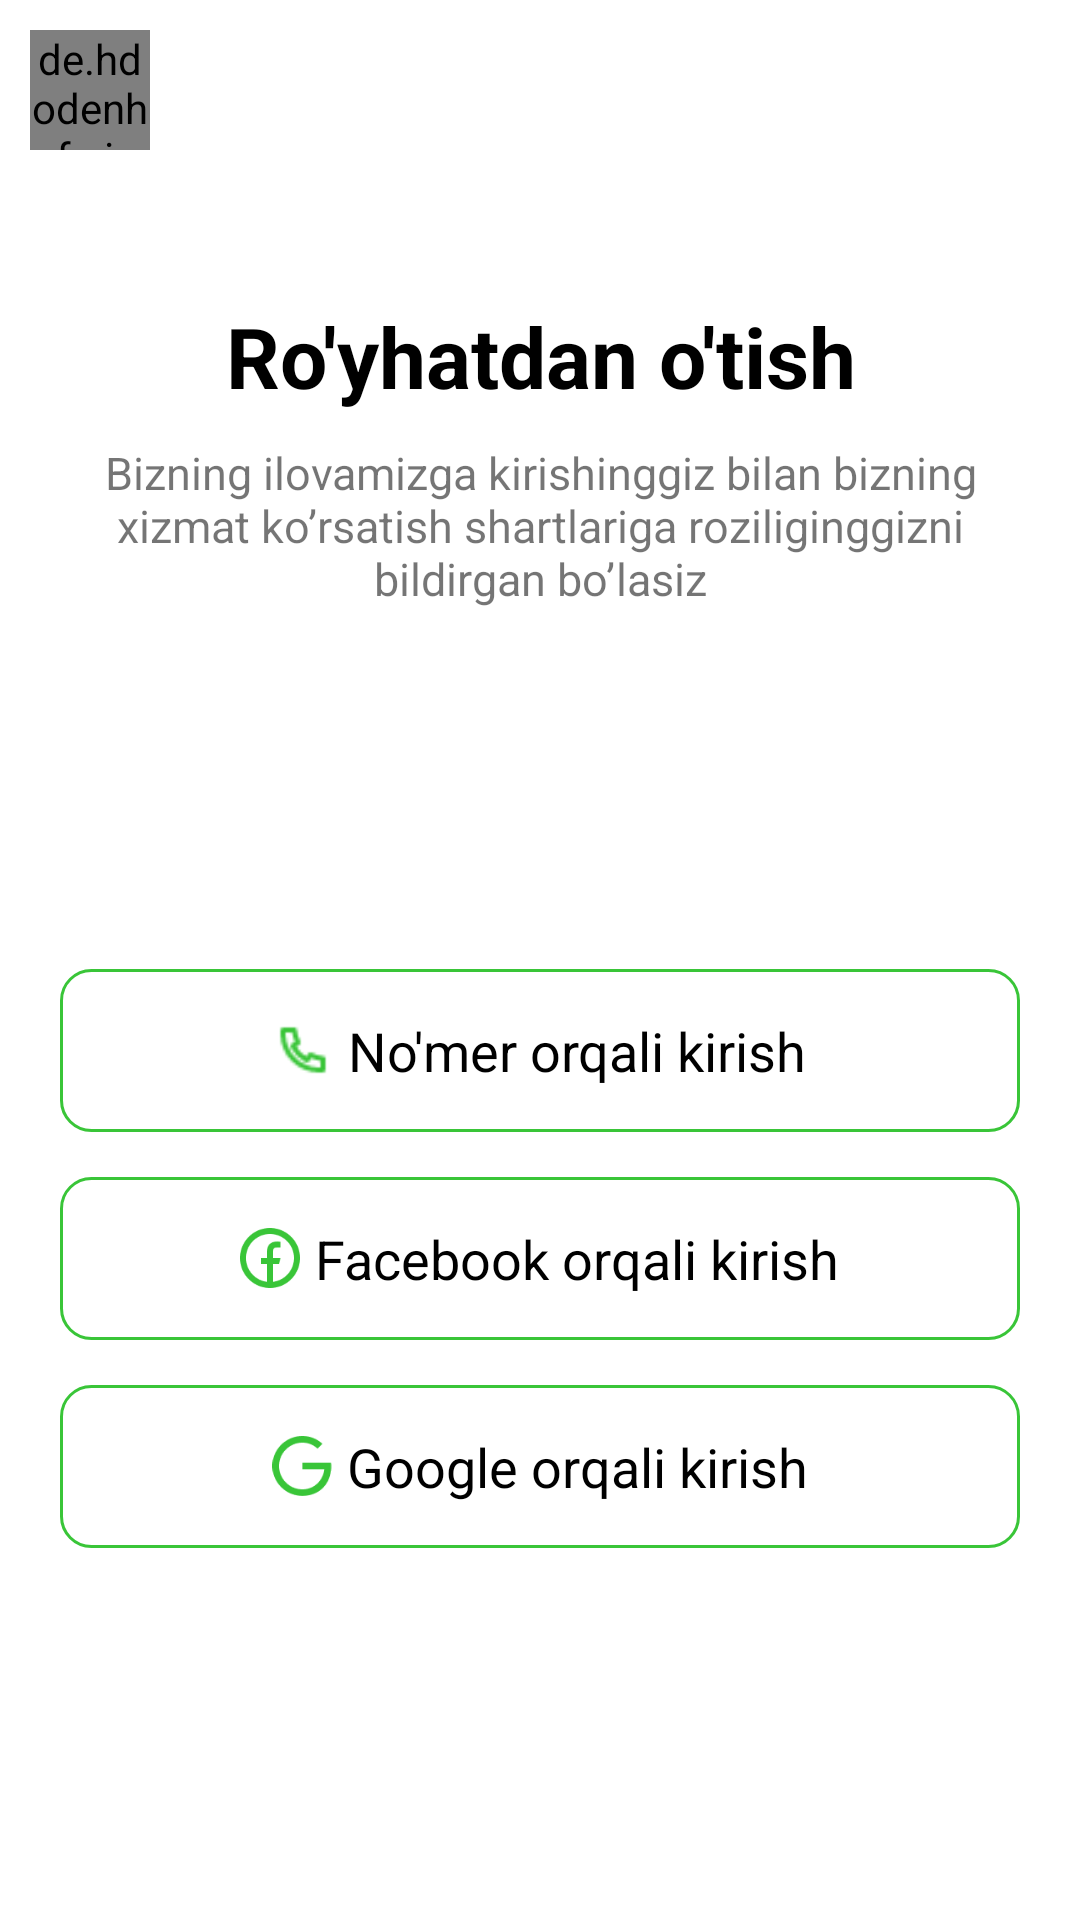

Reconstruct the res/layout file that produces this screen, plus the resources it refers to.
<!-- AndroidManifest.xml: application theme Theme.TeachMe -->
<!-- res/layout/fragment_register.xml -->
<?xml version="1.0" encoding="utf-8"?>
<androidx.constraintlayout.widget.ConstraintLayout xmlns:android="http://schemas.android.com/apk/res/android"
    xmlns:tools="http://schemas.android.com/tools"
    android:layout_width="match_parent"
    android:layout_height="match_parent"
    xmlns:app="http://schemas.android.com/apk/res-auto"
    tools:context=".RegisterFragment">

    <de.hdodenhof.circleimageview.CircleImageView
        android:id="@+id/back_btn"
        android:layout_width="40dp"
        android:layout_height="40dp"
        app:layout_constraintTop_toTopOf="parent"
        app:layout_constraintLeft_toLeftOf="parent"
        android:layout_marginStart="10dp"
        android:layout_marginTop="10dp"
        android:src="@drawable/back_img"/>

    <TextView
        android:id="@+id/txt1"
        android:layout_width="match_parent"
        android:layout_height="wrap_content"
        android:paddingStart="50dp"
        android:paddingEnd="50dp"
        app:layout_constraintTop_toTopOf="parent"
        app:layout_constraintLeft_toLeftOf="parent"
        app:layout_constraintRight_toRightOf="parent"
        android:text="Ro'yhatdan o'tish"
        android:textSize="28sp"
        android:textColor="@color/black"
        android:gravity="center"
        android:textStyle="bold"
        android:layout_marginTop="100dp"/>
    <TextView
        android:id="@+id/txt2"
        android:layout_width="match_parent"
        android:layout_height="wrap_content"
        android:paddingStart="30dp"
        android:paddingEnd="30dp"
        app:layout_constraintTop_toBottomOf="@id/txt1"
        app:layout_constraintLeft_toLeftOf="parent"
        app:layout_constraintRight_toRightOf="parent"
        android:text="@string/app_qoidalari"
        android:textSize="15sp"
        android:gravity="center"
        android:layout_marginTop="10dp"/>
    <LinearLayout
        android:id="@+id/number_sign_btn"
        android:layout_width="match_parent"
        android:layout_height="wrap_content"
        app:layout_constraintTop_toBottomOf="@id/txt2"
        android:background="@drawable/edt_back"
        android:layout_marginStart="20dp"
        android:layout_marginEnd="20dp"
        android:layout_marginTop="120dp"
        android:orientation="horizontal"
        android:paddingTop="15dp"
        android:paddingBottom="15dp"
        android:gravity="center">
        <ImageView
            android:layout_width="20dp"
            android:layout_height="20dp"
            android:src="@drawable/phone_ic"
            android:layout_marginEnd="5dp"/>
    <TextView
        android:layout_width="wrap_content"
        android:layout_height="wrap_content"
        android:text="No'mer orqali kirish"
        android:textColor="@color/black"
        android:textColorHint="@color/yashil"
        android:textSize="18sp"/>
    </LinearLayout>
    <LinearLayout
        android:id="@+id/facebook_sign_btn"
        android:layout_width="match_parent"
        android:layout_height="wrap_content"
        app:layout_constraintTop_toBottomOf="@id/number_sign_btn"
        android:background="@drawable/edt_back"
        android:layout_marginStart="20dp"
        android:layout_marginEnd="20dp"
        android:layout_marginTop="15dp"
        android:orientation="horizontal"
        android:paddingTop="15dp"
        android:paddingBottom="15dp"
        android:gravity="center">
        <ImageView
            android:layout_width="20dp"
            android:layout_height="20dp"
            android:src="@drawable/facebook_ic"
            android:layout_marginEnd="5dp"/>
    <TextView
        android:layout_width="wrap_content"
        android:layout_height="wrap_content"
        android:text="Facebook orqali kirish"
        android:textColor="@color/black"
        android:textColorHint="@color/yashil"
        android:textSize="18sp"/>
    </LinearLayout>
    <LinearLayout
        android:id="@+id/email_sign_btn"
        android:layout_width="match_parent"
        android:layout_height="wrap_content"
        app:layout_constraintTop_toBottomOf="@id/facebook_sign_btn"
        android:background="@drawable/edt_back"
        android:layout_marginStart="20dp"
        android:layout_marginEnd="20dp"
        android:layout_marginTop="15dp"
        android:orientation="horizontal"
        android:paddingTop="15dp"
        android:paddingBottom="15dp"
        android:gravity="center">
        <ImageView
            android:layout_width="20dp"
            android:layout_height="20dp"
            android:src="@drawable/google_ic"
            android:layout_marginEnd="5dp"/>
    <TextView
        android:layout_width="wrap_content"
        android:layout_height="wrap_content"
        android:text="Google orqali kirish"
        android:textColor="@color/black"
        android:textColorHint="@color/yashil"
        android:textSize="18sp"/>
    </LinearLayout>

</androidx.constraintlayout.widget.ConstraintLayout>
<!-- resources referenced by this layout -->
<resources>
  <color name="black">#FF000000</color>
  <color name="yashil">#39C538</color>
  <!-- drawable edt_back (drawable) -->
  <?xml version="1.0" encoding="utf-8"?>
  <shape xmlns:android="http://schemas.android.com/apk/res/android">
      <corners android:radius="10dp"/>
      <stroke android:width="1dp"
          android:color="@color/yashil"/>
  </shape>
  <!-- drawable facebook_ic: png bitmap (drawable, 2289 bytes) -->
  <!-- drawable google_ic: png bitmap (drawable, 1748 bytes) -->
  <!-- drawable phone_ic: png bitmap (drawable, 545 bytes) -->
  <string name="app_qoidalari">Bizning ilovamizga kirishinggiz bilan bizning xizmat ko’rsatish shartlariga roziliginggizni bildirgan bo’lasiz</string>
  <style name="Theme.TeachMe" parent="Theme.MaterialComponents.DayNight.DarkActionBar">
          
          <item name="colorPrimary">@color/purple_500</item>
          <item name="colorPrimaryVariant">@color/yashil</item>
          <item name="colorOnPrimary">@color/white</item>
          
          <item name="colorSecondary">@color/teal_200</item>
          <item name="colorSecondaryVariant">@color/teal_700</item>
          <item name="colorOnSecondary">@color/black</item>
          
          <item name="android:statusBarColor" tools:targetApi="l">?attr/colorPrimaryVariant</item>
          
      </style>
  <color name="purple_500">#FF6200EE</color>
  <color name="white">#FFFFFFFF</color>
  <color name="teal_200">#FF03DAC5</color>
  <color name="teal_700">#FF018786</color>
</resources>
